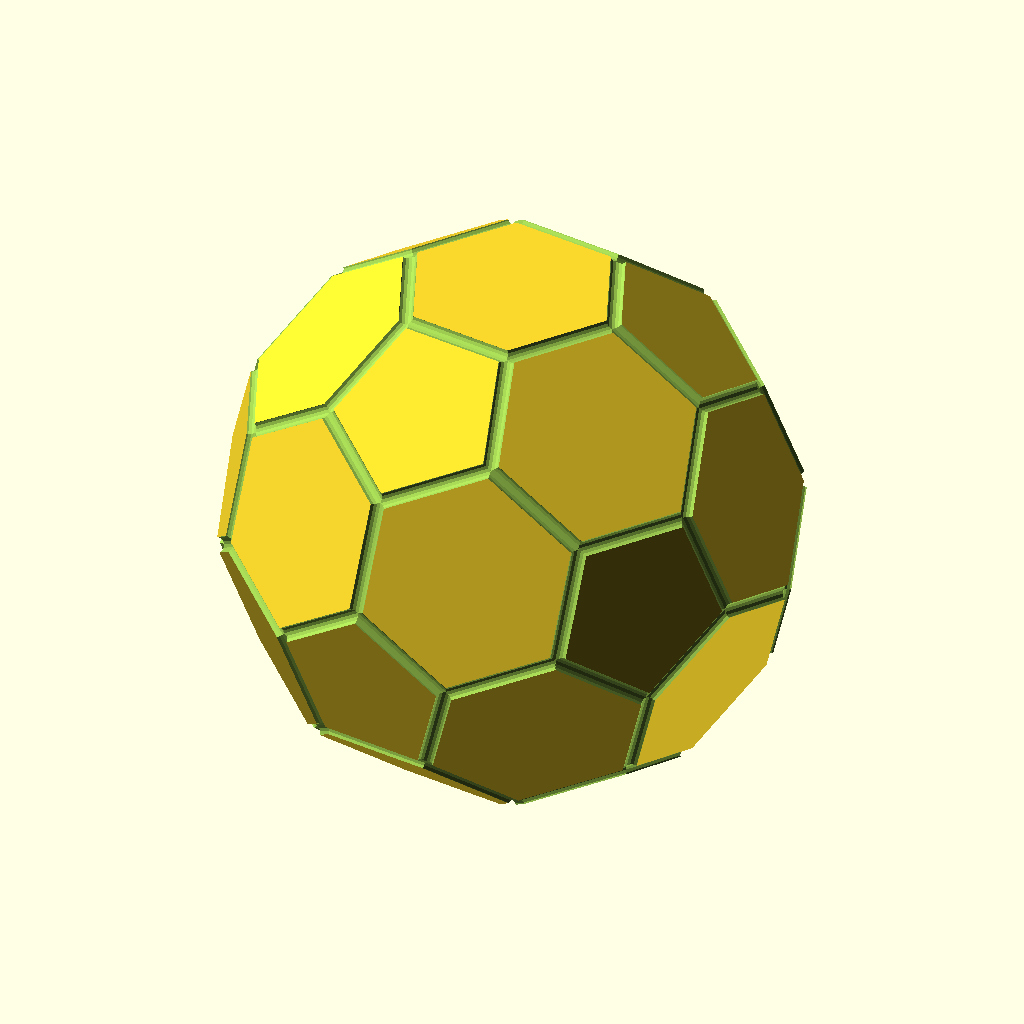
Cell 1 — every parameter at its default value.
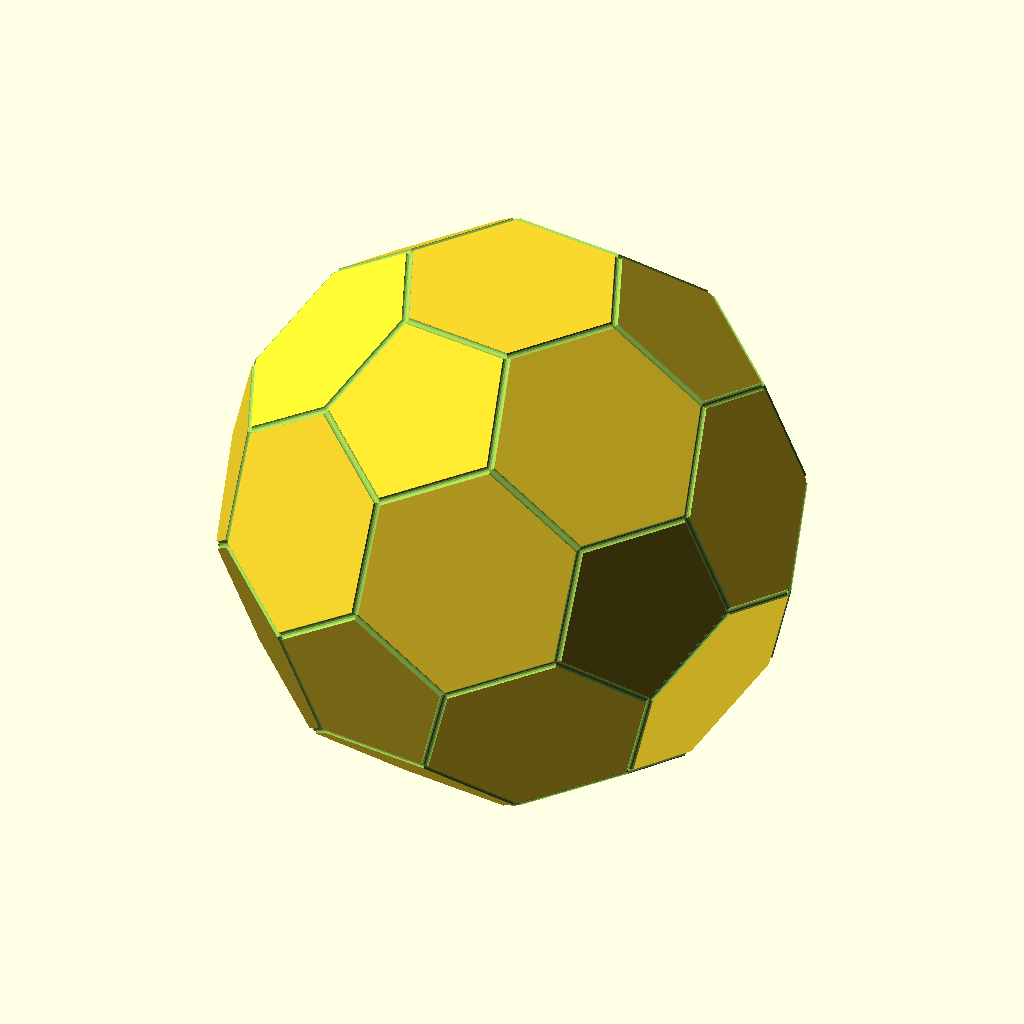
Cell 2: the same model with diameter = 100.
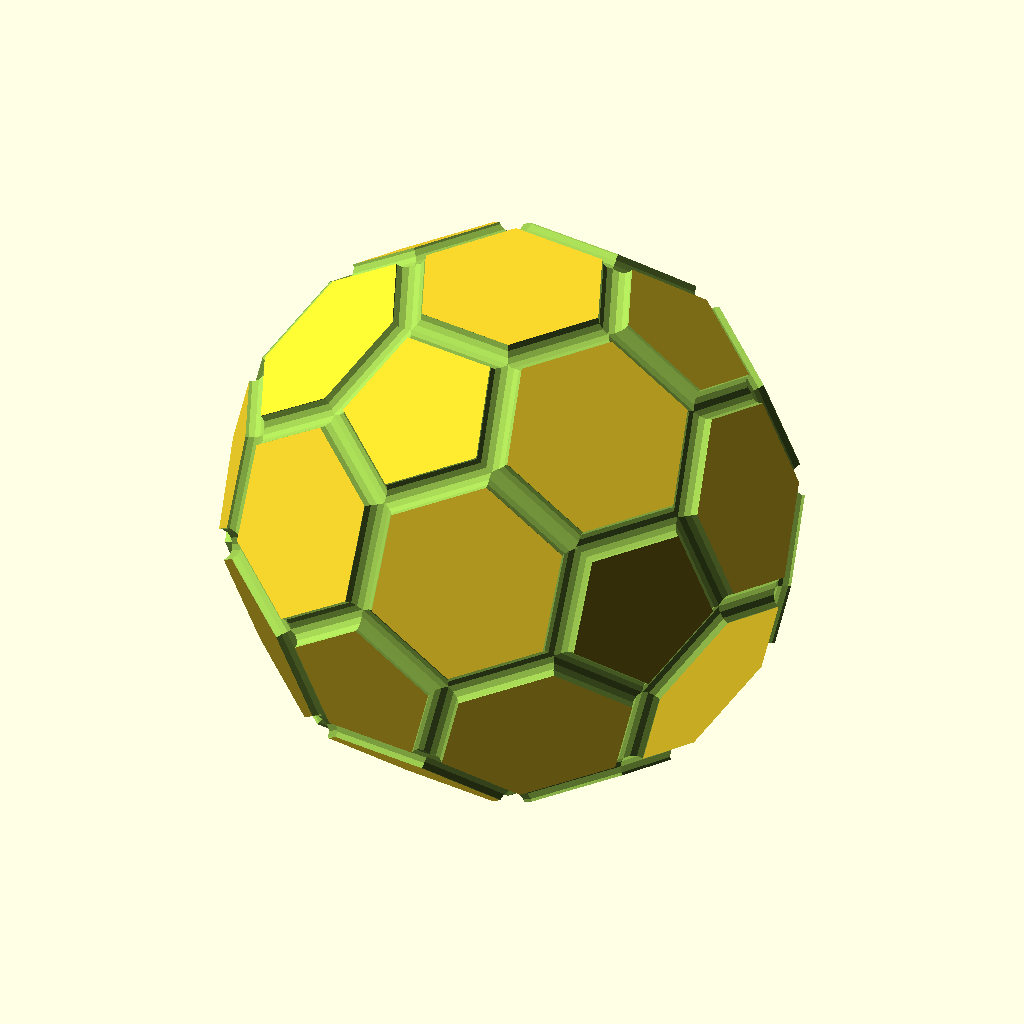
Cell 3: the same model with seam_d = 2.8.
The same orthographic view direction (rotation 55°, 0°, 25°; colour scheme Cornfield) for every cell, with the view re-fitted per cell, so scale and position can differ between cells.
The OpenSCAD source (buckyball/solid/buckyball.scad):
// C60 Buckyball — SOLID faceted soccer ball (truncated icosahedron).
// Convex solid with flat pentagon + hexagon faces (the hull of the 60 vertices);
// the 90 edges are engraved as seams for the soccer-ball look. Fully symmetric,
// seated on a flat hexagonal face so it rests dead-level — easiest to print, no
// supports or brim, big footprint.

diameter = 50;    // outer diameter at the vertices (mm)
seam_d   = 1.4;   // width of the engraved seam grooves (mm); 0 = smooth solid

$fn = 32;

phi = (1 + sqrt(5)) / 2;
base = [ [0, 1, 3*phi], [1, 2+phi, 2*phi], [phi, 2, 2*phi+1] ];
function cyclics(v) = [ [v[0],v[1],v[2]], [v[2],v[0],v[1]], [v[1],v[2],v[0]] ];
function signs(v)   = [ for (sx=[-1,1], sy=[-1,1], sz=[-1,1]) [sx*v[0], sy*v[1], sz*v[2]] ];
raw = [ for (b=base) for (c=cyclics(b)) for (p=signs(c)) p ];
function seen(pt,lst,upto) = upto<=0 ? false
    : len([ for(i=[0:upto-1]) if (norm(lst[i]-pt)<1e-4) 1 ]) > 0;
V0 = [ for (i=[0:len(raw)-1]) if (!seen(raw[i],raw,i)) raw[i] ];
k  = (diameter/2) / norm(V0[0]);
V  = [ for (p=V0) p*k ];
all_d = [ for (i=[0:len(V)-2], j=[i+1:len(V)-1]) norm(V[i]-V[j]) ];
emin  = min(all_d);
edges = [ for (i=[0:len(V)-2], j=[i+1:len(V)-1]) if (norm(V[i]-V[j])<emin*1.02) [i,j] ];

module strut(p1, p2, r) {  // used to carve seam grooves along edges
    v = p2-p1; len = norm(v);
    translate(p1) rotate([0,0,atan2(v[1],v[0])]) rotate([0,acos(v[2]/len),0])
        cylinder(h=len, r=r, $fn=16);
}

// seat a hexagonal face on the plate (3-fold axis (1,1,1) -> -z), baked into coords
rot_ang = acos(-1/sqrt(3));  rot_axis = [-1,1,0];
function rotpt(p,axis,ang) = let(u=axis/norm(axis), c=cos(ang), s=sin(ang))
    p*c + cross(u,p)*s + u*(u*p)*(1-c);
Vr = [ for (p=V) rotpt(p, rot_axis, rot_ang) ];

zbot = min([ for (p=Vr) p[2] ]);   // the bottom hexagon face lies in this plane

// solid body = convex hull of the 60 vertices (flat pentagon/hexagon faces)
module solid_ball() {
    hull() for (p=Vr) translate(p) sphere(r=0.01, $fn=6);
}

// drop the bottom face to z=0 and engrave the edge seams
translate([0, 0, -zbot])
    difference() {
        solid_ball();
        if (seam_d > 0)
            for (e=edges) strut(Vr[e[0]], Vr[e[1]], seam_d/2);
    }

echo(vertices=len(V), edges=len(edges), zbot=zbot);  // expect 60, 90
Customizer parameters (derived from the source; name, type, default, range or options):
diameter: number, default 50
seam_d: number, default 1.4
